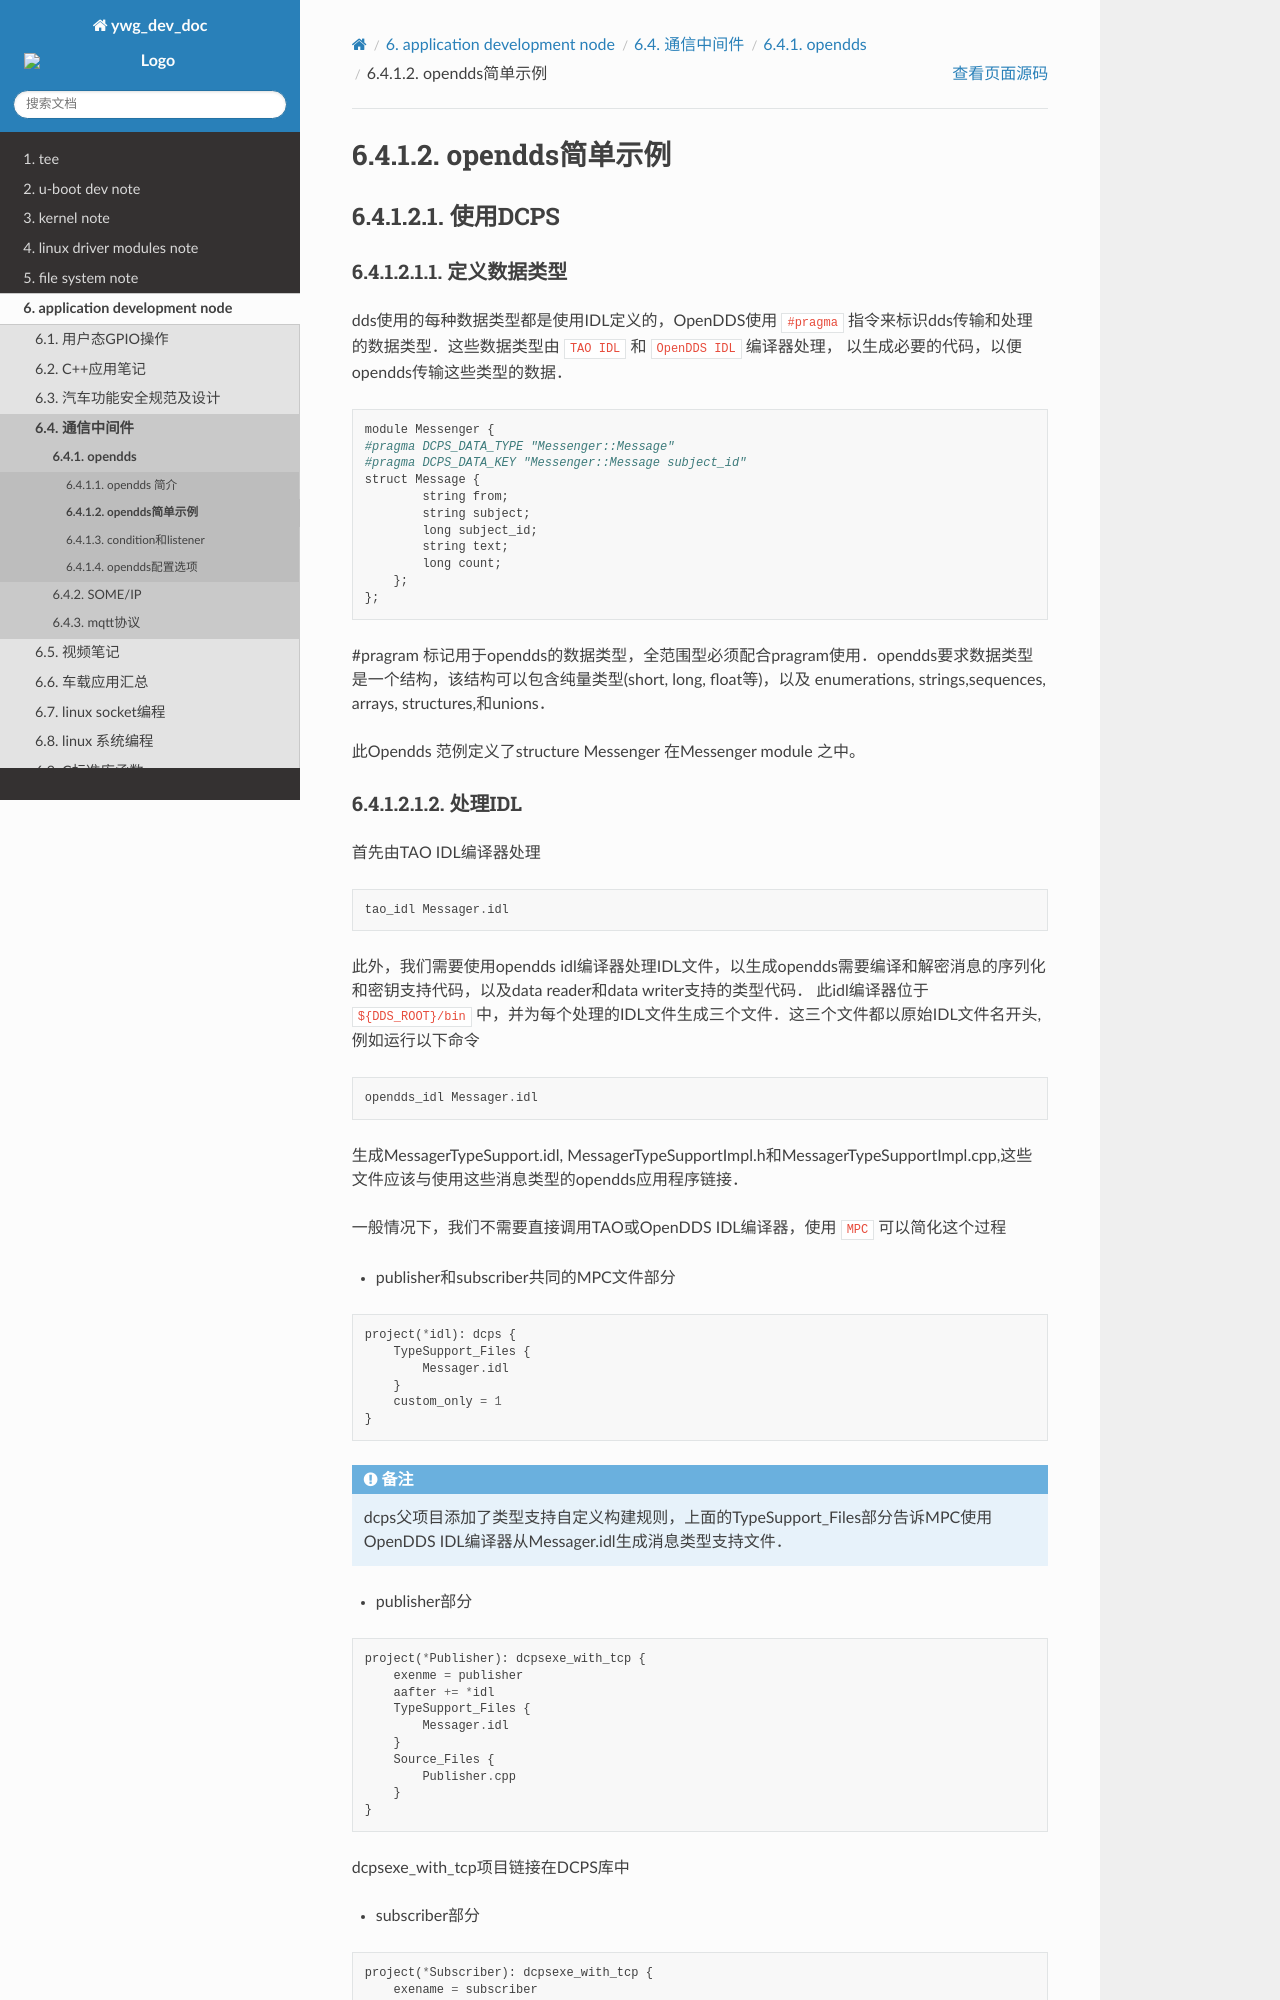

repository: hkdywg/doc_development · page: user/communication/opendds/simple_example.html · generator: sphinx

opendds简单示例
=======================

使用DCPS
-----------

定义数据类型
^^^^^^^^^^^^^

dds使用的每种数据类型都是使用IDL定义的，OpenDDS使用 ``#pragma`` 指令来标识dds传输和处理的数据类型．这些数据类型由 ``TAO IDL`` 和 ``OpenDDS IDL`` 编译器处理，
以生成必要的代码，以便opendds传输这些类型的数据．

::

    module Messenger {
    #pragma DCPS_DATA_TYPE "Messenger::Message"
    #pragma DCPS_DATA_KEY "Messenger::Message subject_id"
    struct Message {
            string from;
            string subject;
            long subject_id;
            string text;
            long count;
        };
    };

#pragram 标记用于opendds的数据类型，全范围型必须配合pragram使用．opendds要求数据类型是一个结构，该结构可以包含纯量类型(short, long, float等)，以及
enumerations, strings,sequences, arrays, structures,和unions．

此Opendds 范例定义了structure Messenger 在Messenger module 之中。

处理IDL
^^^^^^^^^

首先由TAO IDL编译器处理

::

    tao_idl Messager.idl

此外，我们需要使用opendds idl编译器处理IDL文件，以生成opendds需要编译和解密消息的序列化和密钥支持代码，以及data reader和data writer支持的类型代码．
此idl编译器位于 ``${DDS_ROOT}/bin`` 中，并为每个处理的IDL文件生成三个文件．这三个文件都以原始IDL文件名开头,例如运行以下命令

::

    opendds_idl Messager.idl

生成MessagerTypeSupport.idl, MessagerTypeSupportImpl.h和MessagerTypeSupportImpl.cpp,这些文件应该与使用这些消息类型的opendds应用程序链接．

一般情况下，我们不需要直接调用TAO或OpenDDS IDL编译器，使用 ``MPC`` 可以简化这个过程

- publisher和subscriber共同的MPC文件部分

::

    project(*idl): dcps {
        TypeSupport_Files {
            Messager.idl
        }
        custom_only = 1
    }

.. note::
    dcps父项目添加了类型支持自定义构建规则，上面的TypeSupport_Files部分告诉MPC使用OpenDDS IDL编译器从Messager.idl生成消息类型支持文件．


- publisher部分

::

    project(*Publisher): dcpsexe_with_tcp {
        exenme = publisher
        aafter += *idl
        TypeSupport_Files {
            Messager.idl
        }
        Source_Files {
            Publisher.cpp
        }
    }

dcpsexe_with_tcp项目链接在DCPS库中


- subscriber部分

::

    project(*Subscriber): dcpsexe_with_tcp {
        exename = subscriber
        after += *idl
        TypeSupport_Files {
            Messager.idl
        }
        Source_Files {
            Subscriber.cpp
            DataReaderListenerImpl.cpp
        }
    }
